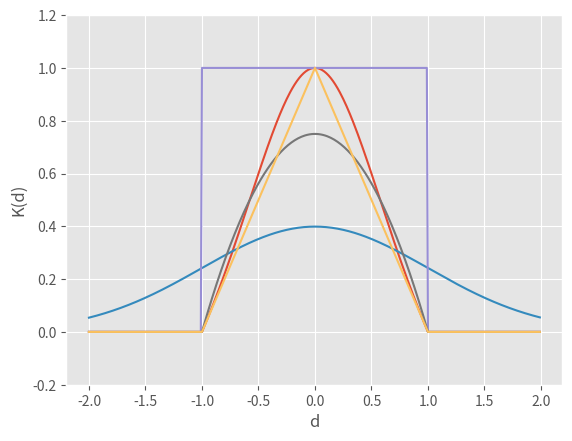

The script that saved this image:
import numpy as np
import matplotlib.pyplot as plt


def epanechnikov(d, bw):
    """
    Epanechnikov kernel, after Epanechnikov 1969
    :param d: distance between points
    :param bw: kernel bandwidth
    :return: weight of a point
    """
    if d < bw:
        return 0.75 * (1 - (d / bw) ** 2)
    else:
        return 0


def triangle(d, bw):
    """
    Triangle-shaped kernel
    :param d: distance between points
    :param bw: kernel bandwidth
    :return: weight of a point
    """
    if d < bw:
        return 1 - d / bw
    else:
        return 0


def gaussian(d, sigma):
    """
    Gaussian kernel function.
    :param d: distance between points
    :param sigma: kernel bandwidth
    :return: weight of a point
    """
    return 1 / (np.sqrt(2 * np.pi) * sigma ** 2) * np.exp(- d ** 2 / (2 * sigma ** 2))


def distance_decay(d, bw, a=1):
    """
    Distance decay function. See e. g. Martin et al. 2000
    :param d: distance between points
    :param bw: kernel bandwidth
    :param a: shape parameter alpha
    :return: weight of a point
    """
    if d < bw:
        return ((bw ** 2 - d ** 2) / (bw ** 2 + d ** 2)) ** a
    else:
        return 0


def uniform(d, bw):
    """
    Top hat (uniform) kernel
    :param d: distance between points
    :param bw: kernel bandwidth
    :return: weight of a point
    """
    return 1/bw if d < bw else 0


def plot_kernel(kernel, bw=1):
    """
    Function for plotting kernels.
    :param kernel: kernel function object
    :param bw: bw parameter
    :return: matplotlib.lines.Line2D object
    """
    x = np.arange(-2 * bw, 2 * bw, 0.01)
    y = [kernel(abs(x), bw) for x in np.nditer(x)]
    fig = plt.plot(x, y)
    return fig


KERNELS = dict(
    distance_decay=distance_decay,
    gaussian=gaussian,
    uniform=uniform,
    epanechnikov=epanechnikov,
    triangle=triangle
)


if __name__ == '__main__':
    plt.style.use("ggplot")

    for k, f in KERNELS.items():
        plot_kernel(f)
        # plt.title(k.capitalize())
        plt.ylim((-0.2, 1.2))
        plt.ylabel("K(d)")
        plt.xlabel("d")
        plt.show()
